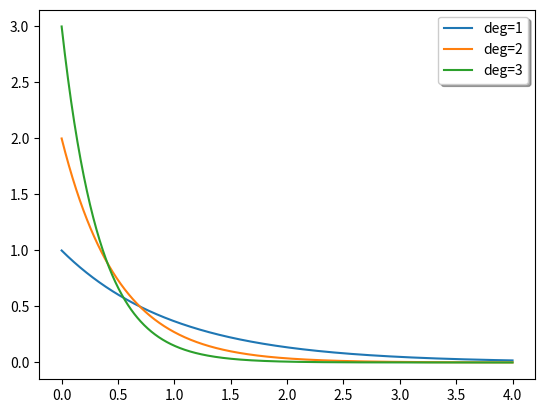
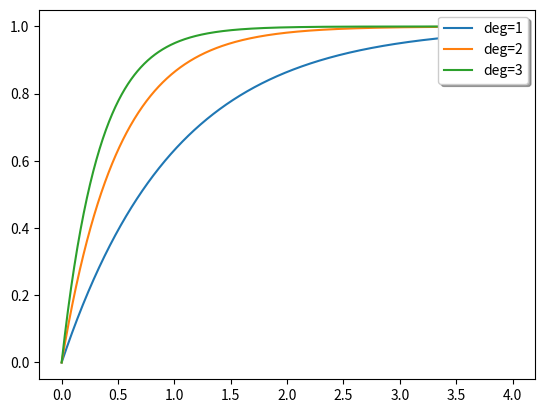

These charts were generated, in order, by the following Python code:
#!/usr/bin/env python3
# -*- coding: utf-8 -*-
"""
Created on Sat May 30 16:06:55 2020

@author: huangxiaoyi
"""

import numpy as np
import matplotlib.pyplot as plt

X = np.linspace(0,4,1000)
E_pdf_1 = np.exp(-1*X)
E_pdf_2 = 2*np.exp(-2*X)
E_pdf_3 = 3*np.exp(-3*X)

fig, ax = plt.subplots()
ax.plot(X,E_pdf_1,label = 'deg=1')
ax.plot(X,E_pdf_2,label = 'deg=2')
ax.plot(X,E_pdf_3,label = 'deg=3')
legend = plt.legend(loc='upper right', shadow=True)

E_cdf_1 = 1-np.exp(-1*X)
E_cdf_2 = 1-np.exp(-2*X)
E_cdf_3 = 1-np.exp(-3*X)

fig, bx = plt.subplots()
bx.plot(X,E_cdf_1,label = 'deg=1')
bx.plot(X,E_cdf_2,label = 'deg=2')
bx.plot(X,E_cdf_3,label = 'deg=3')
legend = plt.legend(loc='upper right', shadow=True)